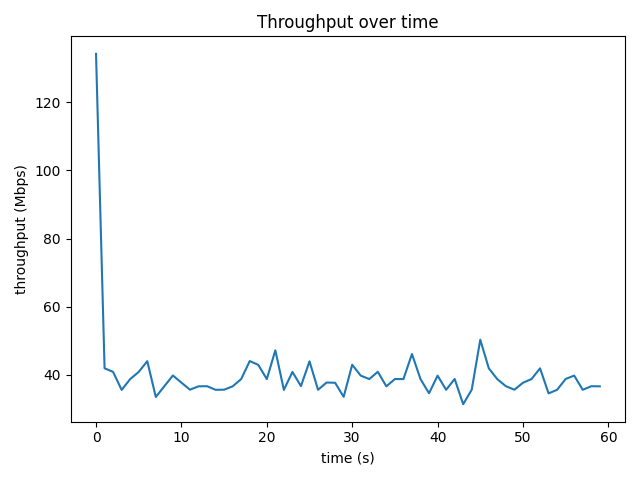

The file beside this chart, header and first rows:
time_s, throughput_mbps, retrans
0, 134.1, 0
1.001, 41.96, 0
2, 40.9, 0
3, 35.62, 0
4.001, 38.8, 0
5.001, 40.89, 0
6.001, 44.04, 0
7.001, 33.55, 0
8.001, 36.7, 0
9.001, 39.85, 0
10, 37.75, 0
11, 35.68, 0
12, 36.67, 0
13, 36.7, 0
14, 35.65, 0
15, 35.69, 0
16, 36.66, 0
17, 38.8, 0
18, 44.08, 0
19, 42.95, 0
20, 38.8, 0
21, 47.23, 0
22, 35.62, 0
23, 40.89, 0
24, 36.73, 0
25, 44, 0
26, 35.65, 0
27, 37.78, 0
28, 37.71, 0
29, 33.58, 0
30, 43, 0
31, 39.81, 0
32, 38.8, 0
33, 40.93, 0
34, 36.67, 0
35, 38.8, 0
36, 38.8, 0
37, 46.14, 0
38, 38.8, 0
39, 34.64, 0
40, 39.81, 0
41, 35.65, 0
42, 38.83, 0
43, 31.43, 0
44, 35.68, 0
45, 50.33, 0
46, 41.94, 0
47, 38.76, 0
48, 36.7, 0
49, 35.68, 0
50, 37.71, 0
51, 38.8, 0
52, 41.94, 0
53, 34.6, 0
54, 35.65, 0
55, 38.83, 0
56, 39.81, 0
57, 35.65, 0
58, 36.7, 0
59, 36.66, 0
